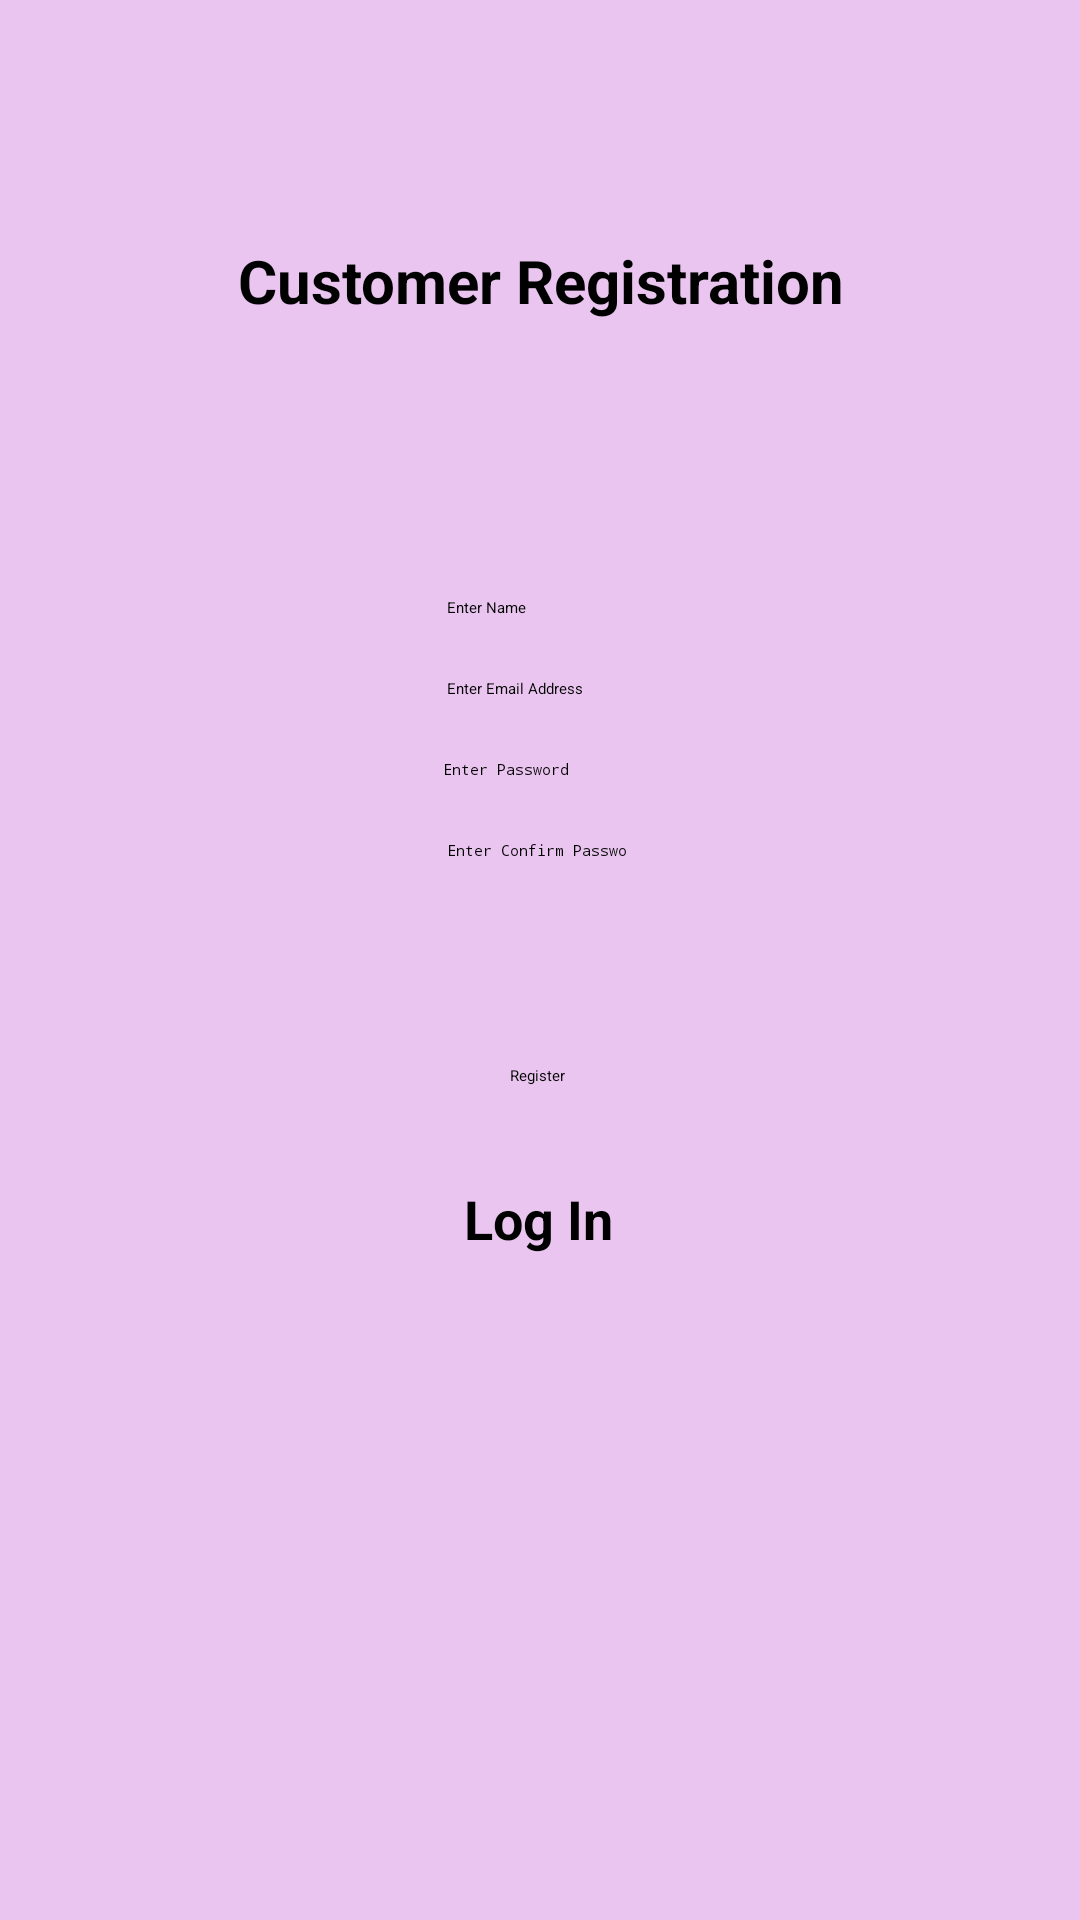

Layout XML and referenced resources for this Android screen:
<!-- AndroidManifest.xml: application theme Theme.TheBloomRoom -->
<!-- res/layout/activity_customer_registration.xml -->
<?xml version="1.0" encoding="utf-8"?>
<androidx.constraintlayout.widget.ConstraintLayout xmlns:android="http://schemas.android.com/apk/res/android"
    xmlns:app="http://schemas.android.com/apk/res-auto"
    xmlns:tools="http://schemas.android.com/tools"
    android:layout_width="match_parent"
    android:layout_height="match_parent"
    tools:context=".customer_registration"
    android:background="#E9C5EF">

    <TextView
        android:id="@+id/textView6"
        android:layout_width="wrap_content"
        android:layout_height="wrap_content"
        android:layout_marginTop="80dp"
        android:text="Customer Registration"
        android:textColor="@color/black"
        android:textSize="20sp"
        android:textStyle="bold"
        app:layout_constraintEnd_toEndOf="parent"
        app:layout_constraintHorizontal_bias="0.504"
        app:layout_constraintStart_toStartOf="parent"
        app:layout_constraintTop_toTopOf="parent" />

    <EditText
        android:id="@+id/customer_name_input"
        android:layout_width="wrap_content"
        android:layout_height="wrap_content"
        android:layout_marginTop="92dp"
        android:ems="10"
        android:hint="Enter Name"
        android:textColorHint="@color/black"
        android:inputType="textPersonName"
        app:layout_constraintEnd_toEndOf="parent"
        app:layout_constraintHorizontal_bias="0.497"
        app:layout_constraintStart_toStartOf="parent"
        app:layout_constraintTop_toBottomOf="@+id/textView6" />

    <EditText
        android:id="@+id/customer_email_input"
        android:layout_width="wrap_content"
        android:layout_height="wrap_content"
        android:layout_marginTop="20dp"
        android:ems="10"
        android:hint="Enter Email Address"
        android:inputType="textEmailAddress"
        android:textColorHint="@color/black"
        app:layout_constraintEnd_toEndOf="parent"
        app:layout_constraintHorizontal_bias="0.497"
        app:layout_constraintStart_toStartOf="parent"
        app:layout_constraintTop_toBottomOf="@+id/customer_name_input" />

    <EditText
        android:id="@+id/customer_password_input"
        android:layout_width="wrap_content"
        android:layout_height="wrap_content"
        android:layout_marginTop="20dp"
        android:ems="10"
        android:hint="Enter Password"
        android:textColorHint="@color/black"
        android:inputType="textPassword"
        app:layout_constraintEnd_toEndOf="parent"
        app:layout_constraintHorizontal_bias="0.492"
        app:layout_constraintStart_toStartOf="parent"
        app:layout_constraintTop_toBottomOf="@+id/customer_email_input" />

    <EditText
        android:id="@+id/customer_c_password_input"
        android:layout_width="wrap_content"
        android:layout_height="wrap_content"
        android:layout_marginTop="20dp"
        android:textColorHint="@color/black"
        android:ems="10"
        android:hint="Enter Confirm Password"
        android:inputType="textPassword"
        app:layout_constraintEnd_toEndOf="parent"
        app:layout_constraintHorizontal_bias="0.497"
        app:layout_constraintStart_toStartOf="parent"
        app:layout_constraintTop_toBottomOf="@+id/customer_password_input" />

    <Button
        android:id="@+id/customer_registration_button"
        android:layout_width="wrap_content"
        android:layout_height="wrap_content"
        android:layout_marginTop="68dp"
        android:text="Register"
        android:onClick="Register"
        android:backgroundTint="#673AB7"
        app:layout_constraintEnd_toEndOf="parent"
        app:layout_constraintHorizontal_bias="0.498"
        app:layout_constraintStart_toStartOf="parent"
        app:layout_constraintTop_toBottomOf="@+id/customer_c_password_input" />

    <TextView
        android:id="@+id/textView8"
        android:layout_width="wrap_content"
        android:layout_height="wrap_content"
        android:layout_marginTop="32dp"
        android:onClick="CustomerLogin"
        android:text="Log In"
        android:textSize="18sp"
        android:textStyle="bold"
        app:layout_constraintEnd_toEndOf="parent"
        app:layout_constraintHorizontal_bias="0.498"
        app:layout_constraintStart_toStartOf="parent"
        app:layout_constraintTop_toBottomOf="@+id/customer_registration_button" />
</androidx.constraintlayout.widget.ConstraintLayout>
<!-- resources referenced by this layout -->
<resources>

  <!-- not gathered from this repository: default colours our renderer supplied (Android Studio template values) -->
  <color name="black">#FF000000</color>
</resources>
